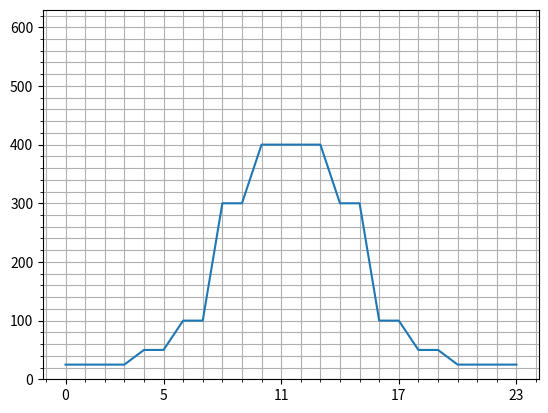

Here is the Python script that generated this plot:
import numpy as np
from matplotlib import pyplot as plt


SolarPV = [25, 25, 25, 25, 50, 50,
            100, 100, 300, 300, 400, 400,
            400, 400, 300, 300, 100, 100,
            50, 50, 25, 25, 25, 25]
# Gauss = np.random.normal(loc=0, scale=1, size =100000)
plt.plot(range(len(SolarPV)), SolarPV)
# plt.plot(range(len(v_max_pv)), demand)
# pyplot.plot(range(len(reward_log3_ave)), reward_log3_ave)
plt.ylim(0, 630)
#pyplot.plot(range(len(reward_list)), reward_list)
plt.xticks([0, 5, 11, 17, 23])
# plt.xlim(0, 23)
plt.grid(which = "both")
plt.minorticks_on()
plt.show()